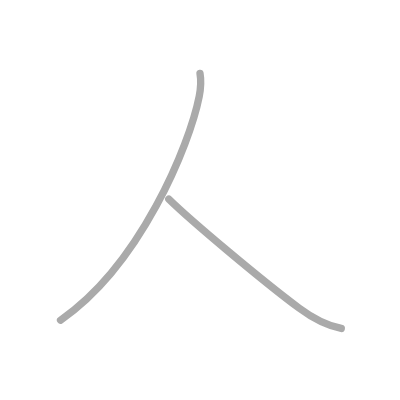
t = 0.00 s
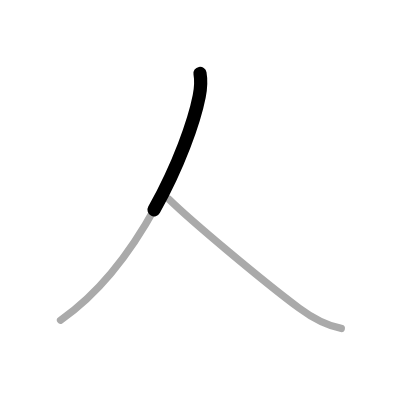
t = 0.50 s
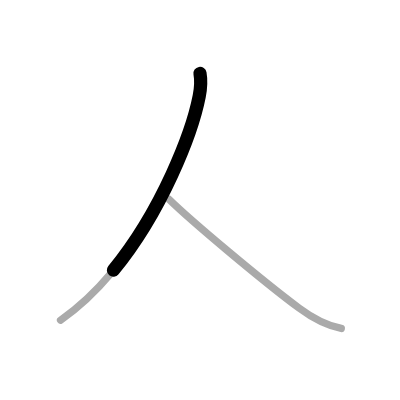
t = 0.75 s
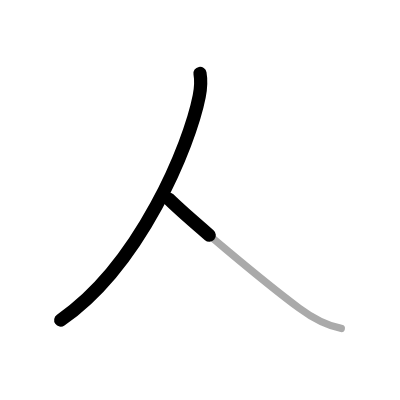
t = 1.25 s
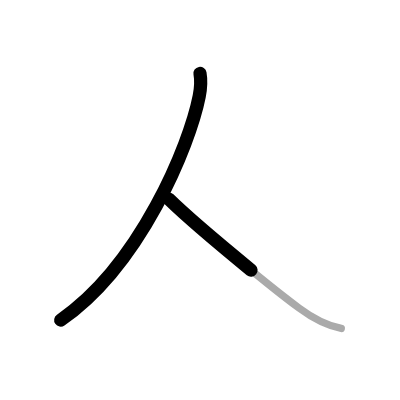
t = 1.50 s
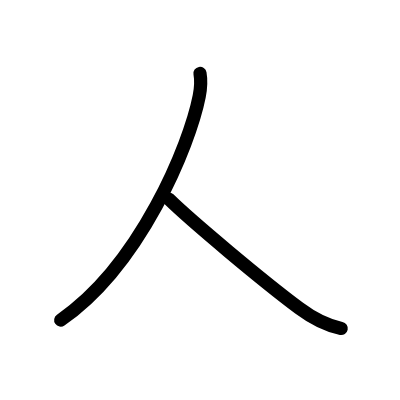
t = 2.00 s

The animated SVG that drew these frames (rendered in a browser with its animation timeline set to each time). Animation: 2 SMIL elements (animate=2); one cycle of 2.00 s.

<?xml version="1.0" standalone="no"?>
<!DOCTYPE svg PUBLIC "-//W3C//DTD SVG 1.1//EN"   "http://www.w3.org/Graphics/SVG/1.1/DTD/svg11.dtd">
<svg width="400px" height="400px"  version="1.1" xmlns="http://www.w3.org/2000/svg">
  <defs>
    <marker id="Triangle" viewBox="0 0 10 10" refX="0" refY="5" markerUnits="strokeWidth" markerWidth="3" style="stroke-opacity:0%;fill:#aaaaaa;" markerHeight="2" orient="auto">
      <path d="M 0 0 L 10 5 L 0 10 z" />
    </marker>
    
    <marker id="Arrow" viewBox="0 0 10 10" refX="5" refY="5" markerUnits="strokeWidth" markerWidth="1.8" style="stroke-opacity:0%;fill:#770000;" markerHeight="2" orient="auto">
      <path d="M 0 4 L 6 4 L 4 1 L 10 5 L 4 9 L 6 6 L 0 6 z" />
        <circle cx="5" cy="5" r="5" />
      </marker>
    
    <marker id="TriangleRed" viewBox="0 0 10 10" refX="0" refY="5" markerUnits="strokeWidth" markerWidth="3" style="stroke-opacity:0%;fill:#CC0000;" markerHeight="2" orient="auto">
      <path d="M 0 0 L 10 5 L 0 10 z" />
    </marker>
    
    <marker id="ArrowRed" viewBox="0 0 10 10" refX="5" refY="5" markerUnits="strokeWidth" markerWidth="1.8" style="stroke-opacity:0%;fill:#CC0000;" markerHeight="2" orient="auto">
      <path d="M 0 4 L 6 4 L 4 1 L 10 5 L 4 9 L 6 6 L 0 6 z" />
        <circle cx="5" cy="5" r="5" />
      </marker>
    
  </defs>
  
  <path style="fill:#ffffff; fill-opacity:100%; fill-rule:evenodd; stroke-width:0;" d="M 0 0 L 400px 0 L 400px 400px L 0 400px L 0 0" />

  <g transform="scale(3.6697247706422 3.6697247706422)">
<path style="fill:none; fill-opacity:0%; fill-rule:evenodd; stroke:#aaaaaa; stroke-opacity:100%; stroke-width: 1.5pt; stroke-linejoin:round; stroke-linecap:round;" d="M54.5 20c0.37 2.12 0.23 4.03-0.22 6.27C51.68 39.48 38.25 72.25 16.5 87.25"></path>
<path style="fill:none; fill-opacity:0%; fill-rule:evenodd; stroke:#aaaaaa; stroke-opacity:100%; stroke-width: 1.5pt; stroke-linejoin:round; stroke-linecap:round;" d="M46 54.25c6.12 6 25.51 22.24 35.52 29.72c3.66 2.73 6.94 4.64 11.48 5.53"></path>

<path style="fill:none; fill-opacity:0%; fill-rule:evenodd; stroke:#000000; stroke-opacity:100%; stroke-width: 2.7pt; stroke-linejoin:round; stroke-linecap:round;" d="M54.5 20c0.37 2.12 0.23 4.03-0.22 6.27C51.68 39.48 38.25 72.25 16.5 87.25" pathLength="100" stroke-dashoffset="100" stroke-dasharray="100 105"><animate id="dashAnim1" attributeName="stroke-dashoffset" from="100" to="0" dur="1s" calcMode="linear" fill="freeze"/></path>
<path style="fill:none; fill-opacity:0%; fill-rule:evenodd; stroke:#000000; stroke-opacity:100%; stroke-width: 2.7pt; stroke-linejoin:round; stroke-linecap:round;" d="M46 54.25c6.12 6 25.51 22.24 35.52 29.72c3.66 2.73 6.94 4.64 11.48 5.53" pathLength="100" stroke-dashoffset="100" stroke-dasharray="100 105"><animate id="dashAnim2" attributeName="stroke-dashoffset" from="100" to="0" dur="1s" calcMode="linear" begin="dashAnim1.end" fill="freeze"/></path>

</g>

</svg>  
          
